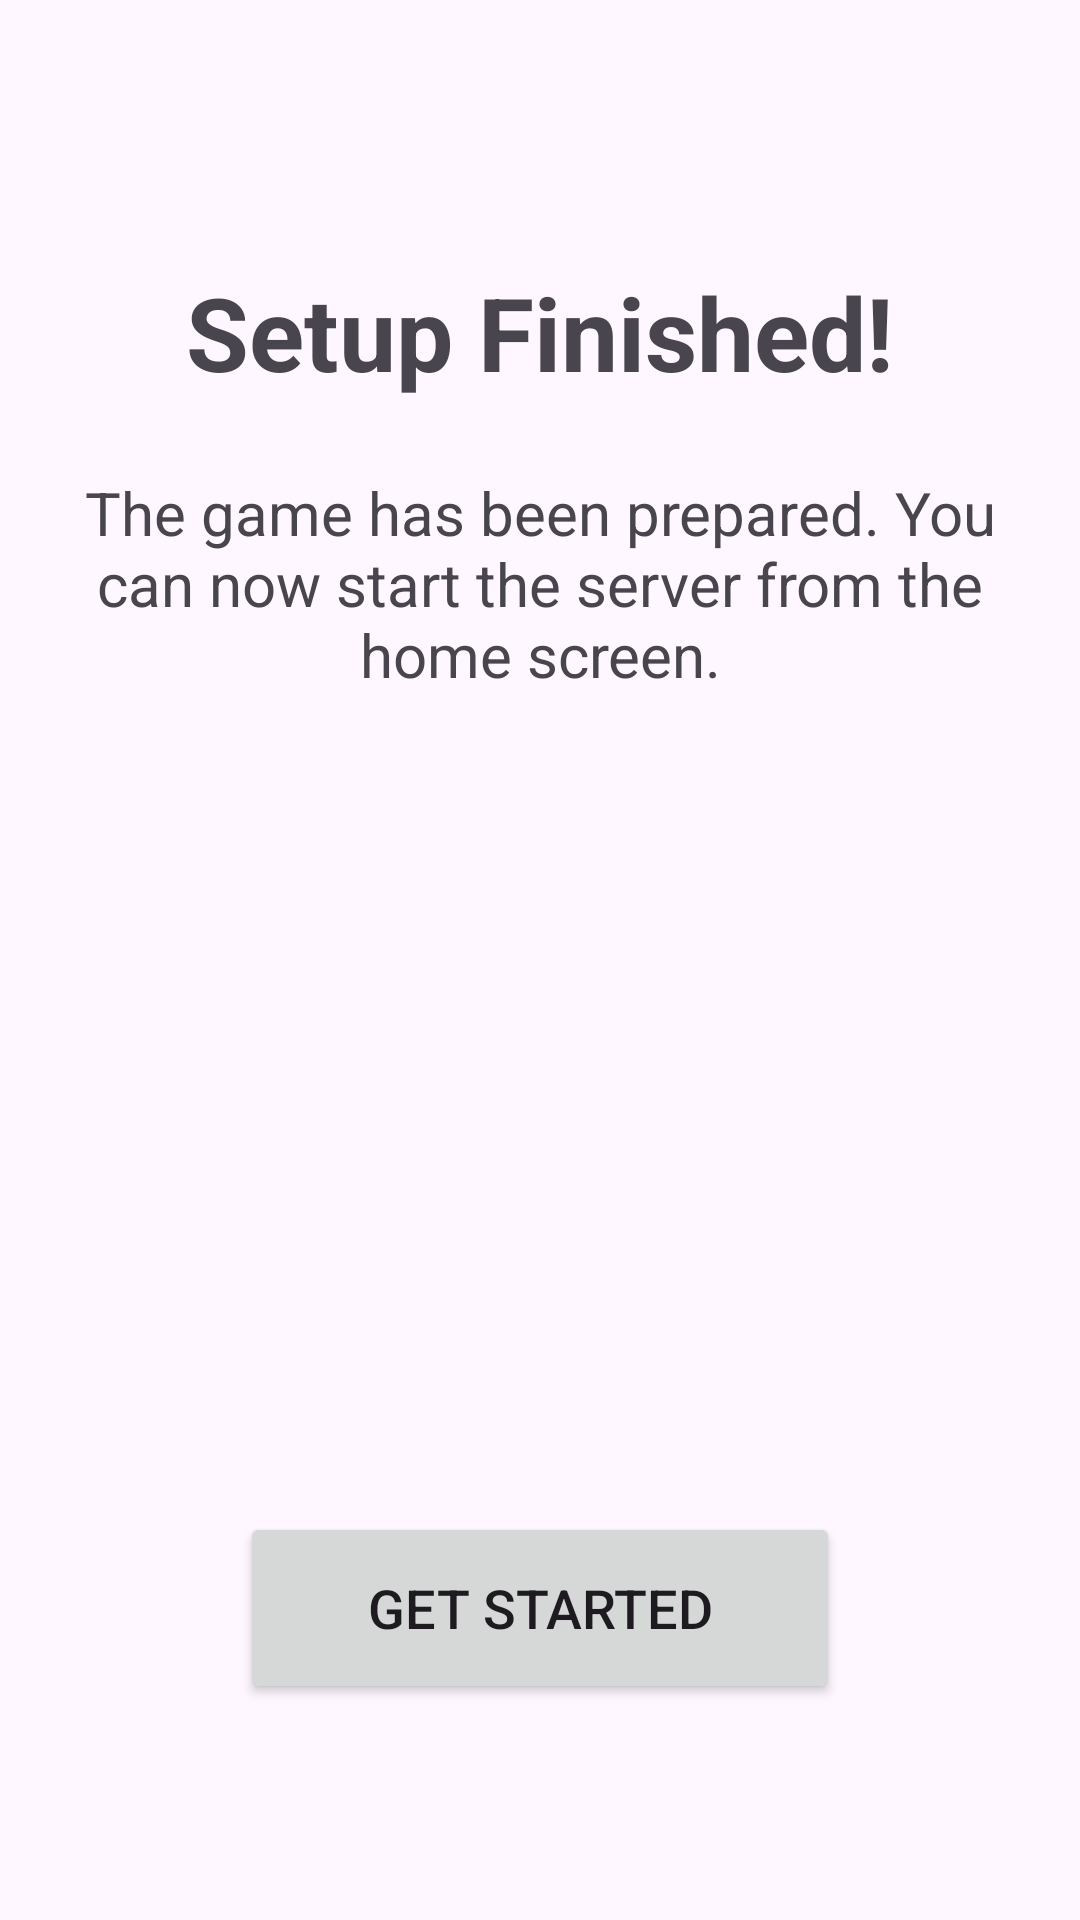

Layout XML and referenced resources for this Android screen:
<!-- AndroidManifest.xml: application theme Theme.AndroidEw -->
<!-- res/layout/setup_done.xml -->
<?xml version="1.0" encoding="utf-8"?>
<androidx.constraintlayout.widget.ConstraintLayout xmlns:android="http://schemas.android.com/apk/res/android"
    xmlns:app="http://schemas.android.com/apk/res-auto"
    android:layout_width="match_parent"
    android:layout_height="match_parent"
    android:padding="24dp">

    <TextView
        android:id="@+id/textView9"
        android:layout_width="0dp"
        android:layout_height="wrap_content"
        android:layout_marginTop="64dp"
        android:gravity="center"
        android:text="@string/setup_completed"
        android:textSize="34sp"
        android:textStyle="bold"
        app:layout_constraintEnd_toEndOf="parent"
        app:layout_constraintStart_toStartOf="parent"
        app:layout_constraintTop_toTopOf="parent" />

    <TextView
        android:id="@+id/textView10"
        android:layout_width="0dp"
        android:layout_height="wrap_content"
        android:layout_marginTop="24dp"
        android:gravity="center"
        android:text="@string/setup_completed_desc"
        android:textSize="20sp"
        app:layout_constraintEnd_toEndOf="parent"
        app:layout_constraintStart_toStartOf="parent"
        app:layout_constraintTop_toBottomOf="@+id/textView9" />

    <Button
        android:id="@+id/finishBtn"
        android:layout_width="200dp"
        android:layout_height="64dp"
        android:layout_marginBottom="48dp"
        android:onClick="finishSetup"
        android:text="@string/get_started"
        android:textSize="18sp"
        app:layout_constraintBottom_toBottomOf="parent"
        app:layout_constraintEnd_toEndOf="parent"
        app:layout_constraintStart_toStartOf="parent" />

</androidx.constraintlayout.widget.ConstraintLayout>
<!-- resources referenced by this layout -->
<resources>
  <string name="get_started">Get Started</string>
  <string name="setup_completed">Setup Finished!</string>
  <string name="setup_completed_desc">The game has been prepared. You can now start the server from the home screen.</string>
  <style name="Theme.AndroidEw" parent="Base.Theme.AndroidEw" />
  <style name="Base.Theme.AndroidEw" parent="Theme.Material3.DayNight.NoActionBar">
          
          
      </style>
</resources>
